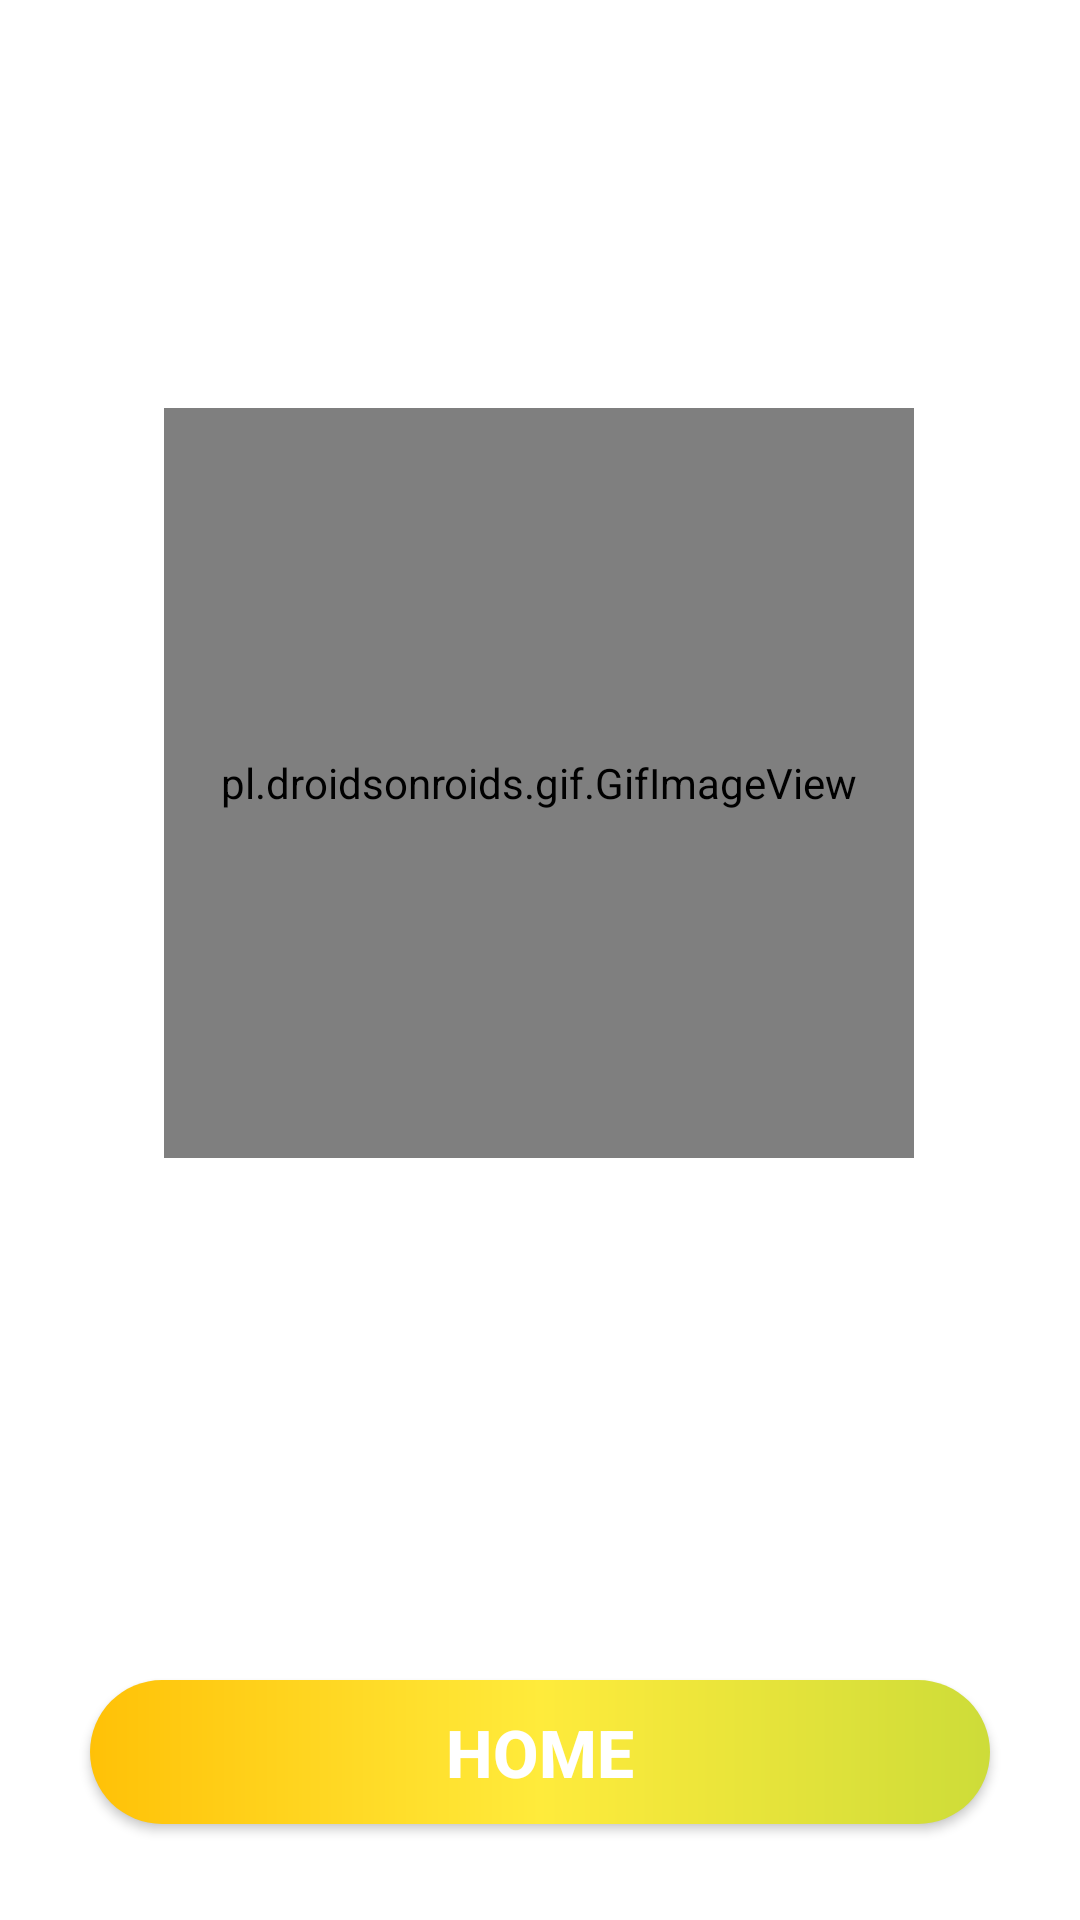

The Android layout XML behind this screen, and the referenced resources:
<!-- AndroidManifest.xml: application theme Theme.JankenRPS -->
<!-- res/layout/activity_end_computer.xml -->
<?xml version="1.0" encoding="utf-8"?>
<androidx.constraintlayout.widget.ConstraintLayout xmlns:android="http://schemas.android.com/apk/res/android"
    xmlns:app="http://schemas.android.com/apk/res-auto"
    xmlns:tools="http://schemas.android.com/tools"
    android:layout_width="match_parent"
    android:layout_height="match_parent"
    tools:context=".EndComputer">


    <pl.droidsonroids.gif.GifImageView
        android:id="@+id/statusDisplay"
        android:layout_width="250dp"
        android:layout_height="250dp"
        android:layout_marginTop="136dp"
        app:layout_constraintEnd_toEndOf="parent"
        app:layout_constraintHorizontal_bias="0.496"
        app:layout_constraintStart_toStartOf="parent"
        app:layout_constraintTop_toTopOf="parent"
        tools:src="@drawable/win1_gif" />

    <TextView
        android:id="@+id/tv_Status"
        android:layout_width="wrap_content"
        android:layout_height="wrap_content"
        android:gravity="center"
        android:textSize="26sp"
        android:textStyle="bold"
        app:layout_constraintBottom_toTopOf="@id/btnHome"
        app:layout_constraintEnd_toEndOf="parent"
        app:layout_constraintStart_toStartOf="parent"
        app:layout_constraintTop_toBottomOf="@id/statusDisplay"
        app:layout_constraintVertical_bias="0.326"
        tools:text="Congratulations \nYou Won!" />

    <androidx.appcompat.widget.AppCompatButton
        android:id="@+id/btnHome"
        android:layout_width="300dp"
        android:layout_height="wrap_content"
        android:layout_marginBottom="32dp"
        android:background="@drawable/gradient_bg"
        android:text="home"
        android:textColor="@color/white"
        android:textSize="22sp"
        android:textStyle="bold"
        app:layout_constraintBottom_toBottomOf="parent"
        app:layout_constraintEnd_toEndOf="parent"
        app:layout_constraintStart_toStartOf="parent"/>

</androidx.constraintlayout.widget.ConstraintLayout>
<!-- resources referenced by this layout -->
<resources>
  <!-- drawable gradient_bg (drawable) -->
  <?xml version="1.0" encoding="utf-8"?>
  <shape xmlns:android="http://schemas.android.com/apk/res/android"
      android:shape="rectangle">
      <corners android:radius="30dp"></corners>
      <gradient android:startColor="#FFC107"
          android:centerColor="#FFEB3B"
          android:endColor="#CDDC39"/>
  
  </shape>
  <style name="Theme.JankenRPS" parent="Theme.MaterialComponents.Light.NoActionBar">
          
          <item name="colorPrimary">@color/purple_500</item>
          <item name="colorPrimaryVariant">@color/purple_700</item>
          <item name="colorOnPrimary">@color/white</item>
          
          <item name="colorSecondary">@color/teal_200</item>
          <item name="colorSecondaryVariant">@color/teal_700</item>
          <item name="colorOnSecondary">@color/black</item>
          
          <item name="android:statusBarColor">?attr/colorPrimaryVariant</item>
          
      </style>
  <!-- not gathered from this repository: default colours our renderer supplied (Android Studio template values) -->
  <color name="purple_500">#FF6200EE</color>
  <color name="purple_700">#FF3700B3</color>
  <color name="teal_200">#FF03DAC5</color>
  <color name="teal_700">#FF018786</color>
  <color name="black">#FF000000</color>
  <color name="white">#FFFFFFFF</color>
</resources>
